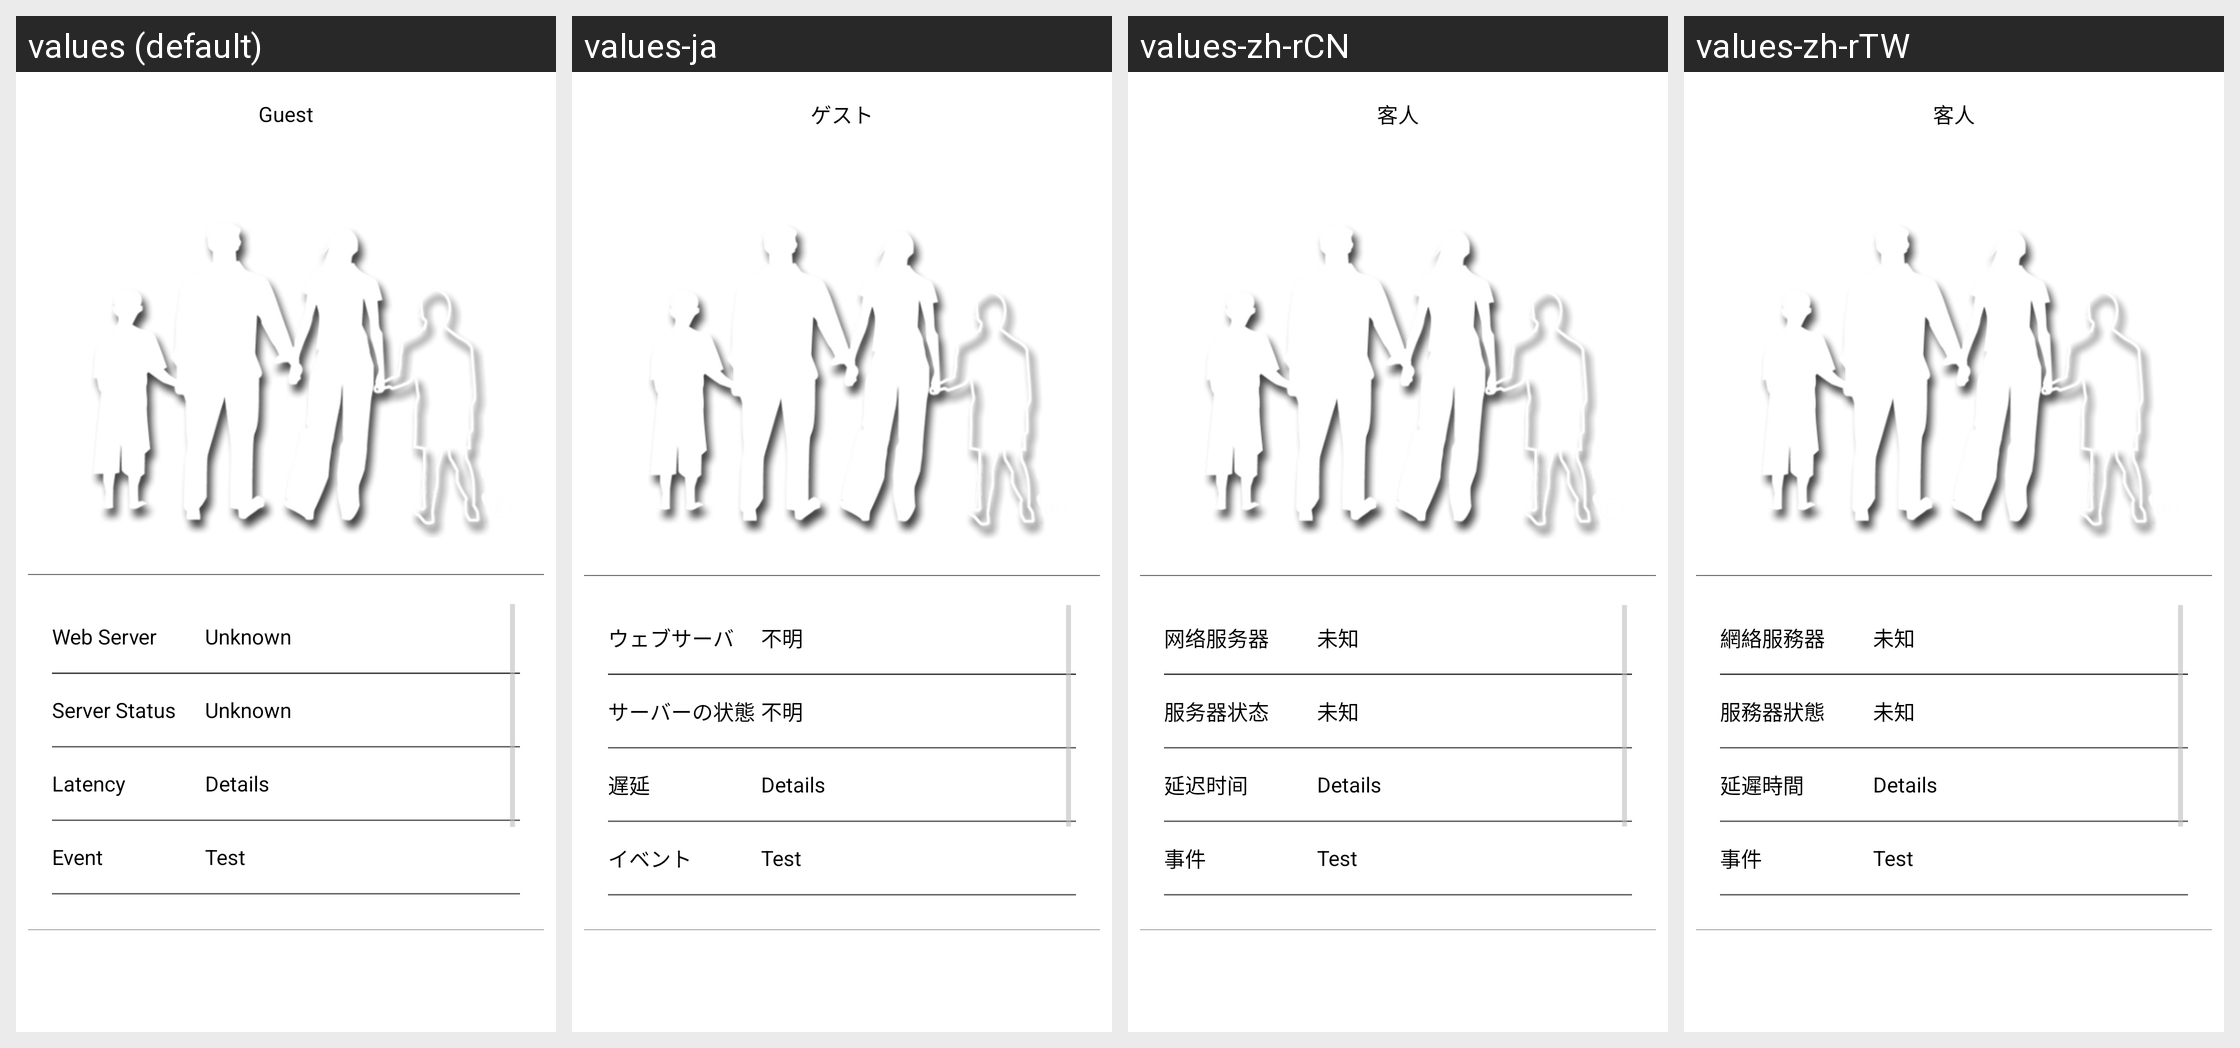

This grid shows one Android layout under several languages. Give, for every string resource on the screen, its name, the default text and each shown locale's text.
Android screen res/layout/main.xml rendered under 4 locales, left to right: values (default), values-ja, values-zh-rCN, values-zh-rTW. Device: Nexus 5 (rendered at 1080×1920; each locale shown at half size, 540×960, under a caption strip naming it); theme AppTheme.
Other locales in the repository, not shown: values-el, values-es, values-es-rUS, values-hi, values-ur, values-vi.
Strings drawn on this screen, with the default value and each locale's value (text and hints the layout hard-codes, and strings that could not be matched under every locale, appear in the picture but are not listed):

guest
  values: Guest
  values-ja: ゲスト
  values-zh-rCN: 客人
  values-zh-rTW: 客人

web_server
  values: Web Server
  values-ja: ウェブサーバ
  values-zh-rCN: 网络服务器
  values-zh-rTW: 網絡服務器

unknown
  values: Unknown
  values-ja: 不明
  values-zh-rCN: 未知
  values-zh-rTW: 未知

server_status
  values: Server Status
  values-ja: サーバーの状態
  values-zh-rCN: 服务器状态
  values-zh-rTW: 服務器狀態

check
  values: Check
  values-ja: チェック
  values-zh-rCN: 检查
  values-zh-rTW: 檢查

latency
  values: Latency
  values-ja: 遅延
  values-zh-rCN: 延迟时间
  values-zh-rTW: 延遲時間

event
  values: Event
  values-ja: イベント
  values-zh-rCN: 事件
  values-zh-rTW: 事件
